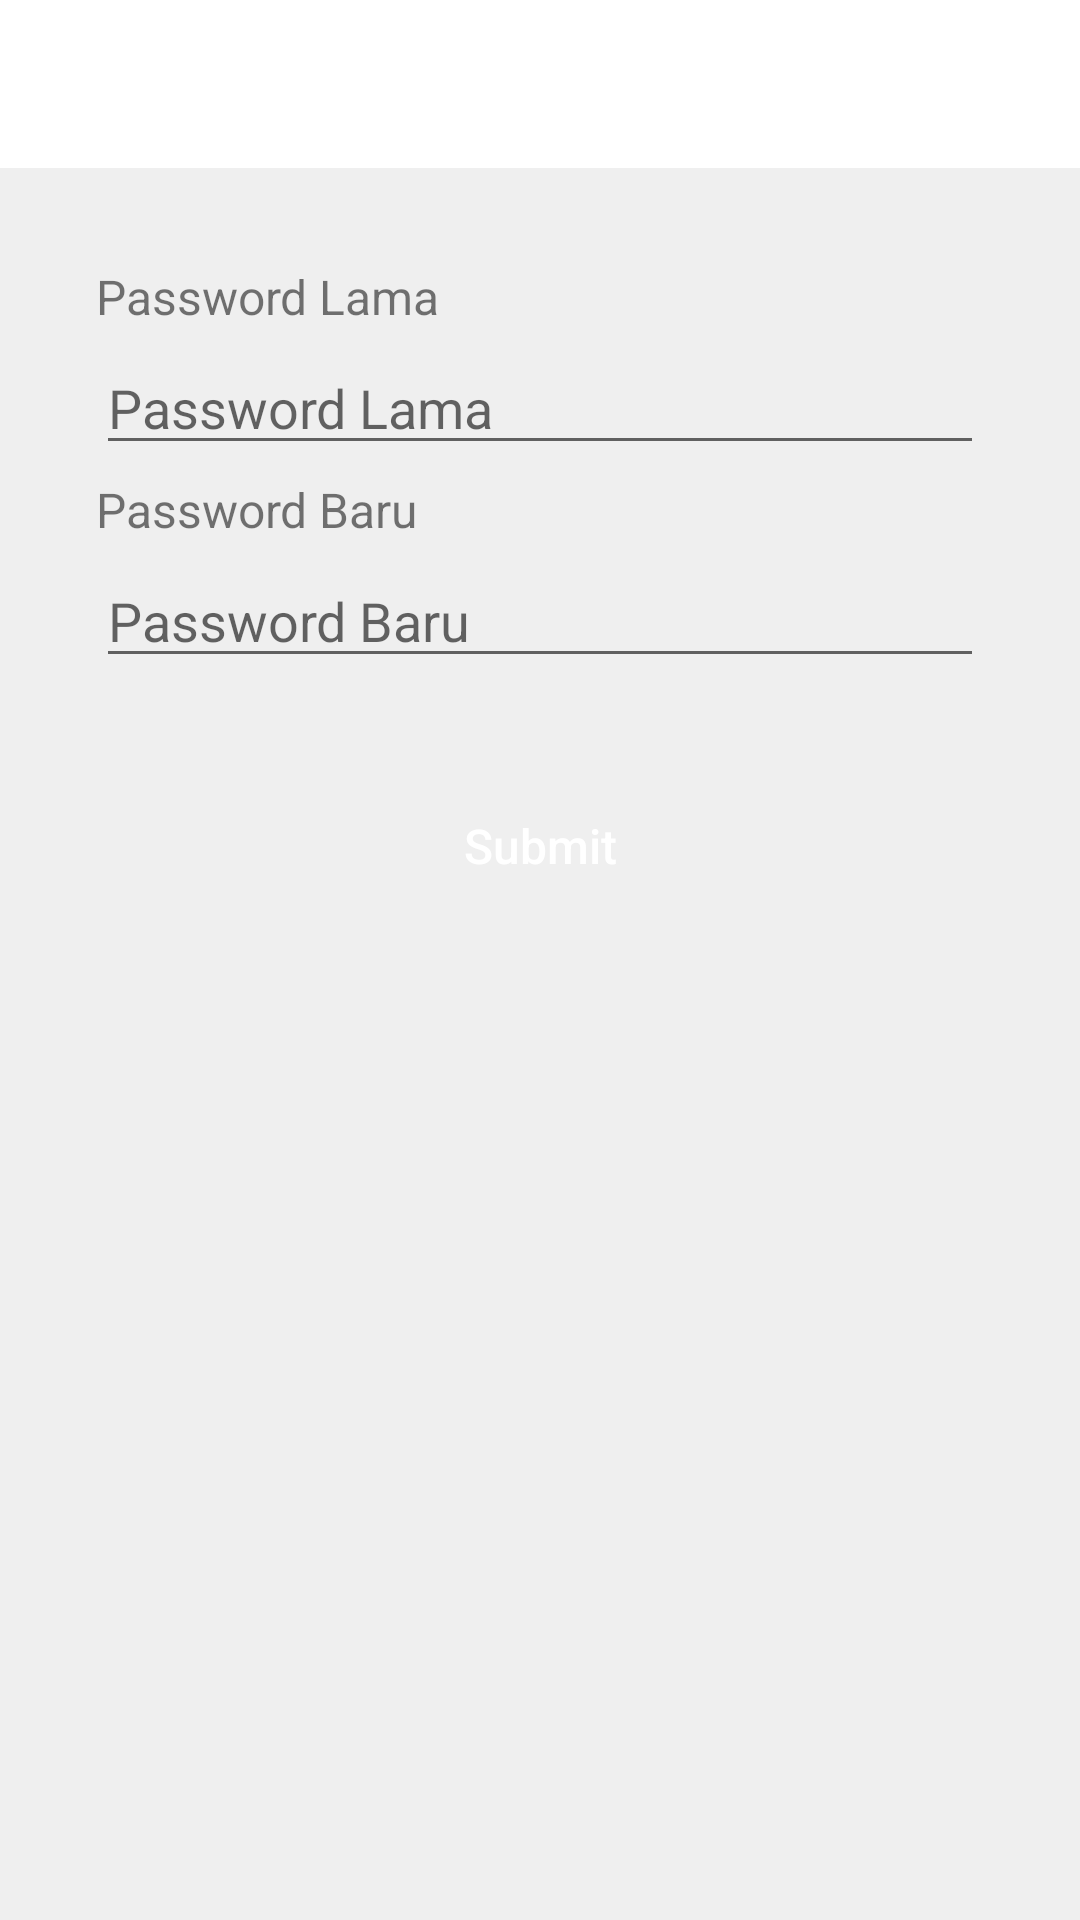

Produce the Android XML layout that renders to this screen, including the resource entries it uses.
<!-- AndroidManifest.xml: application theme AppTheme -->
<!-- res/layout/activity_update_password.xml -->
<RelativeLayout xmlns:android="http://schemas.android.com/apk/res/android"
    xmlns:app="http://schemas.android.com/apk/res-auto"
    xmlns:tools="http://schemas.android.com/tools"
    android:layout_width="match_parent"
    android:layout_height="match_parent"
    android:background="@color/backActivity"
    tools:context=".UpdatePasswordActivity">

    <android.support.design.widget.AppBarLayout
        android:layout_width="match_parent"
        android:layout_height="?attr/actionBarSize"
        android:theme="@style/AppTheme.AppBarOverlay"
        android:id="@+id/appBarLayout">

        <RelativeLayout
            android:layout_width="match_parent"
            android:layout_height="wrap_content">

            <android.support.v7.widget.Toolbar
                android:id="@+id/toolbar"
                app:theme="@style/ToolbarStyle"
                android:layout_width="match_parent"
                android:layout_height="?attr/actionBarSize"
                android:background="#fff"
                app:popupTheme="@style/AppTheme.PopupOverlay" />

            <LinearLayout
                android:layout_centerInParent="true"
                android:gravity="center"
                android:orientation="horizontal"
                android:layout_width="wrap_content"
                android:layout_height="wrap_content">

                <TextView
                    android:id="@+id/toolbarTittle"
                    android:text=""
                    android:textColor="@color/blueFont"
                    android:textSize="18dp"
                    android:layout_width="wrap_content"
                    android:layout_height="wrap_content" />

            </LinearLayout>

        </RelativeLayout>

    </android.support.design.widget.AppBarLayout>


    <LinearLayout
        android:layout_below="@id/appBarLayout"
        android:layout_width="match_parent"
        android:layout_height="wrap_content"
        android:orientation="vertical">

        
        <LinearLayout
            android:orientation="vertical"
            android:id="@+id/item"
            android:layout_marginTop="16dp"
            android:layout_marginRight="16dp"
            android:layout_marginLeft="16dp"
            android:layout_width="match_parent"
            android:layout_height="wrap_content">

            <LinearLayout
                android:orientation="vertical"
                android:padding="16dp"
                android:background="@drawable/back_white_rounded_4dp"
                android:layout_width="match_parent"
                android:layout_height="match_parent">

                <TextView
                    android:text="Password Lama"
                    android:textSize="16dp"
                    android:layout_width="wrap_content"
                    android:layout_height="wrap_content" />

                <EditText
                    android:id="@+id/edtOldPassword"
                    android:layout_marginTop="4dp"
                    android:layout_width="match_parent"
                    android:layout_height="wrap_content"
                    android:inputType="textPassword"
                    android:hint="Password Lama" />

                <TextView
                    android:layout_marginTop="4dp"
                    android:text="Password Baru"
                    android:textSize="16dp"
                    android:layout_width="wrap_content"
                    android:layout_height="wrap_content" />

                <EditText
                    android:id="@+id/edtNewPassword"
                    android:layout_marginTop="4dp"
                    android:layout_width="match_parent"
                    android:layout_height="wrap_content"
                    android:inputType="textPassword"
                    android:hint="Password Baru" />


            </LinearLayout>

        </LinearLayout>

        <Button
            android:id="@+id/btnSubmit"
            android:layout_alignParentBottom="true"
            android:layout_width="match_parent"
            android:textColor="#fff"
            android:layout_marginLeft="16dp"
            android:layout_marginRight="16dp"
            android:layout_marginTop="16dp"
            android:textSize="16dp"
            android:textAllCaps="false"
            android:text="Submit"
            android:background="@drawable/back_blue_dark_rounded_4dp"
            android:layout_height="wrap_content" />

    </LinearLayout>

</RelativeLayout>
<!-- resources referenced by this layout -->
<resources>
  <color name="backActivity">#EFEFEF</color>
  <color name="blueFont">#499ECE</color>
  <style name="AppTheme.AppBarOverlay" parent="ThemeOverlay.AppCompat.Dark.ActionBar" />
  <style name="AppTheme.PopupOverlay" parent="ThemeOverlay.AppCompat.Light" />
  <style name="ToolbarStyle" parent="@style/ThemeOverlay.AppCompat.ActionBar">
          
          <item name="colorControlNormal">@color/darkBlue</item>
          <item name="android:titleTextColor">#ffffff</item>
      </style>
  <style name="AppTheme" parent="Theme.AppCompat.Light.NoActionBar">
          
          <item name="colorPrimary">@color/colorPrimary</item>
          <item name="colorPrimaryDark">@color/colorPrimaryDark</item>
          <item name="colorAccent">@color/colorAccent</item>
      </style>
  <color name="darkBlue">#3796CB</color>
  <color name="colorPrimary">#3F51B5</color>
  <color name="colorPrimaryDark">#343434</color>
  <color name="colorAccent">#499ECE</color>
</resources>
